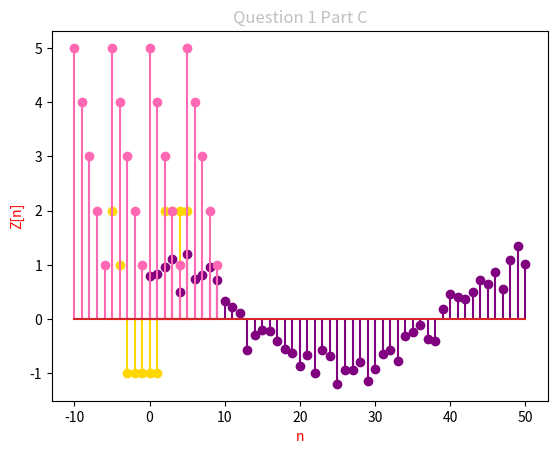

Generate this figure with matplotlib:
import numpy as np
import matplotlib.pyplot as plt
n = np.linspace(-5, 5, 11) #Identify Interval
u = np.heaviside(n,1) #The unit sample sequence
x = 2*np.roll(u,2) - np.roll(u,-4) # This does the sequence shift
plt.stem(n, x,'gold')
plt.title("Question 1 Part A",color = 'hotpink')
plt.xlabel('n',color = 'red')
plt.ylabel('X[n]',color = 'red')
plt.show()
#########################
#Part B
n2 = np.linspace(0, 50, 51)
Xn = np.cos(0.04*np.pi*n2)
Ws = np.random.normal(0, 1, 51) #eng.randn(1, 51)
Yn = Xn + 0.2*Ws
plt.stem(n2, Yn,'purple')
plt.title("Question 1 Part B",color = 'hotpink')
plt.xlabel('n')
plt.ylabel('X[n]')
plt.show()

#####################
#Part 3

n = np.linspace(-10, 9, 20)
a = np.array([5,4,3,2,1])
z = np.tile(a,4)
plt.stem(n, z,'hotpink')
plt.title("Question 1 Part C",color = 'silver')
plt.xlabel('n')
plt.ylabel('Z[n]')
plt.show()




